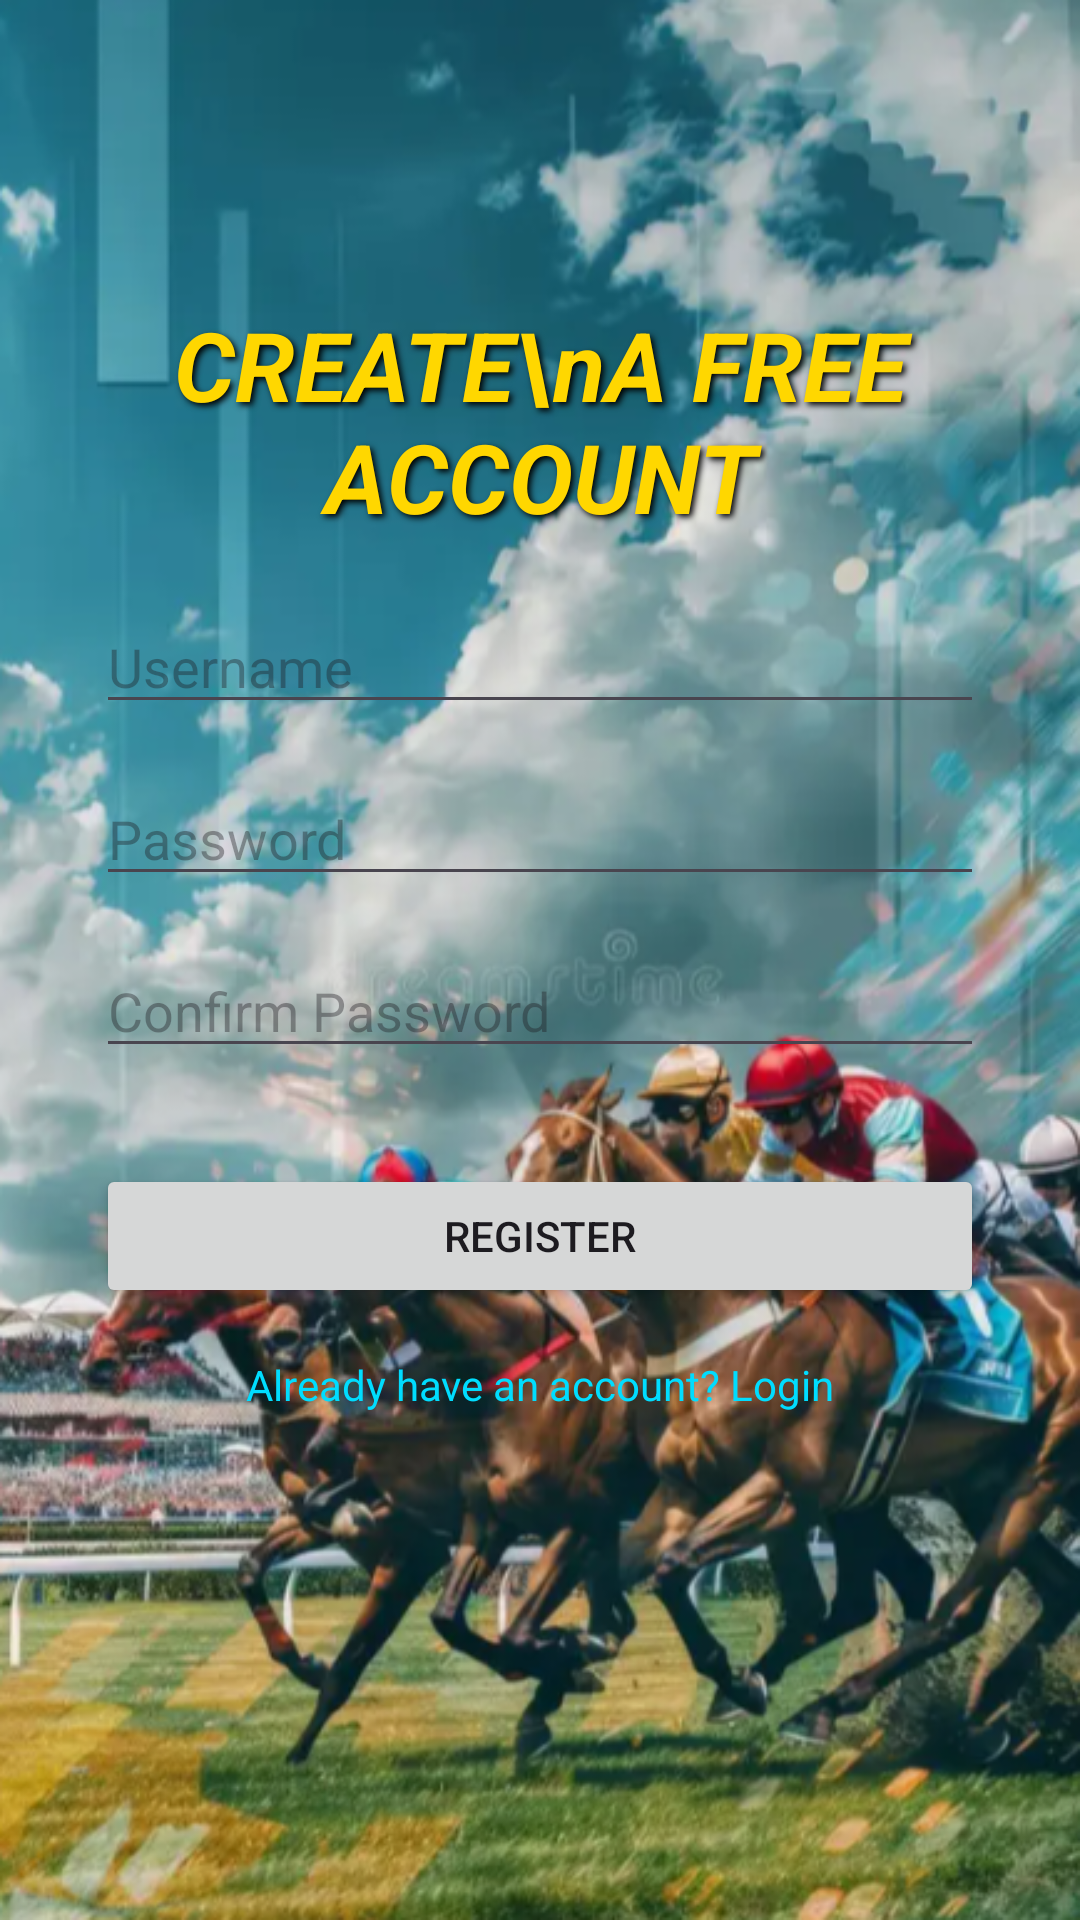

Produce the Android XML layout that renders to this screen, including the resource entries it uses.
<!-- AndroidManifest.xml: application theme Theme.Project_dua_ngua -->
<!-- res/layout/activity_register.xml -->
<?xml version="1.0" encoding="utf-8"?>
<androidx.constraintlayout.widget.ConstraintLayout xmlns:android="http://schemas.android.com/apk/res/android"
    xmlns:app="http://schemas.android.com/apk/res-auto"
    xmlns:tools="http://schemas.android.com/tools"
    android:layout_width="match_parent"
    android:layout_height="match_parent"
    android:background="@drawable/login_background"
    tools:context=".RegisterActivity">

    <TextView
        android:id="@+id/tvTitle"
        android:layout_width="wrap_content"
        android:layout_height="wrap_content"
        android:layout_marginTop="100dp"
        android:shadowColor="#000000"
        android:shadowDx="3"
        android:shadowDy="3"
        android:shadowRadius="5"
        android:text="CREATE\nA FREE ACCOUNT"
        android:textAlignment="center"
        android:textColor="#FFD700"
        android:textSize="32sp"
        android:textStyle="bold|italic"
        app:layout_constraintEnd_toEndOf="parent"
        app:layout_constraintStart_toStartOf="parent"
        app:layout_constraintTop_toTopOf="parent" />

    <EditText
        android:id="@+id/editTextUsername"
        android:layout_width="0dp"
        android:layout_height="wrap_content"
        android:layout_marginStart="32dp"
        android:layout_marginTop="200dp"
        android:layout_marginEnd="32dp"
        android:hint="Username"
        android:inputType="text"
        app:layout_constraintEnd_toEndOf="parent"
        app:layout_constraintStart_toStartOf="parent"
        app:layout_constraintTop_toTopOf="parent" />

    <EditText
        android:id="@+id/editTextPassword"
        android:layout_width="0dp"
        android:layout_height="wrap_content"
        android:layout_marginStart="32dp"
        android:layout_marginTop="16dp"
        android:layout_marginEnd="32dp"
        android:hint="Password"
        android:inputType="textPassword"
        app:layout_constraintEnd_toEndOf="parent"
        app:layout_constraintStart_toStartOf="parent"
        app:layout_constraintTop_toBottomOf="@+id/editTextUsername" />

    <EditText
        android:id="@+id/editTextConfirmPassword"
        android:layout_width="0dp"
        android:layout_height="wrap_content"
        android:layout_marginStart="32dp"
        android:layout_marginTop="16dp"
        android:layout_marginEnd="32dp"
        android:hint="Confirm Password"
        android:inputType="textPassword"
        app:layout_constraintEnd_toEndOf="parent"
        app:layout_constraintStart_toStartOf="parent"
        app:layout_constraintTop_toBottomOf="@+id/editTextPassword" />

    <Button
        android:id="@+id/buttonRegister"
        android:layout_width="0dp"
        android:layout_height="wrap_content"
        android:layout_marginStart="32dp"
        android:layout_marginTop="32dp"
        android:layout_marginEnd="32dp"
        android:text="Register"
        app:layout_constraintEnd_toEndOf="parent"
        app:layout_constraintStart_toStartOf="parent"
        app:layout_constraintTop_toBottomOf="@+id/editTextConfirmPassword" />

    <TextView
        android:id="@+id/textViewLogin"
        android:layout_width="wrap_content"
        android:layout_height="wrap_content"
        android:layout_marginTop="16dp"
        android:text="Already have an account? Login"
        android:textColor="@android:color/holo_blue_bright"
        app:layout_constraintEnd_toEndOf="parent"
        app:layout_constraintStart_toStartOf="parent"
        app:layout_constraintTop_toBottomOf="@+id/buttonRegister" />

</androidx.constraintlayout.widget.ConstraintLayout>
<!-- resources referenced by this layout -->
<resources>
  <!-- drawable login_background: png bitmap (drawable, 547125 bytes) -->
  <style name="Theme.Project_dua_ngua" parent="Base.Theme.Project_dua_ngua" />
  <style name="Base.Theme.Project_dua_ngua" parent="Theme.Material3.DayNight.NoActionBar">
          
          
      </style>
</resources>
